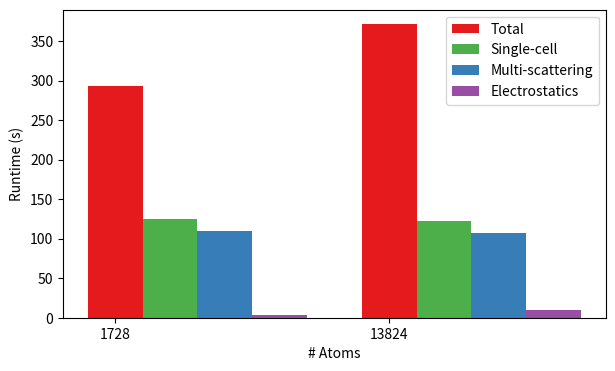

This chart was generated by the following Python code:
#import matplotlib.pyplot as plt
#import numpy as np
#from matplotlib.ticker import FuncFormatter

import numpy as np
import matplotlib
from numpy.random import randn
import matplotlib.pyplot as plt
from matplotlib.ticker import FuncFormatter

width = 0.2       # the width of the bars
x = np.arange(2)
total = [293, 371]
single_cell = [110, 107]
multi_scattering = [125, 122]
electrostatic = [3, 10]

def to_percent(y, position):
    # Ignore the passed in position. This has the effect of scaling the default
    # tick locations.
    s = str(100 * y)

    # The percent symbol needs escaping in latex
    if matplotlib.rcParams['text.usetex'] is True:
        return s + r'$\%$'
    else:
        return s + '%'

formatter = FuncFormatter(to_percent)

fig, ax = plt.subplots()
#ax.yaxis.set_major_formatter(formatter)
ax.set_xlabel('# Atoms')
ax.set_ylabel('Runtime (s)')
ax.set_yticks(np.arange(0, 400, step=50))
plt.bar(x, total, width, color='#e41a1c')
plt.bar(x+width, multi_scattering, width, color='#4daf4a')
plt.bar(x+2*width, single_cell, width, color='#377eb8')
plt.bar(x+3*width, electrostatic, width, color='#984ea3')
plt.xticks(x, ('1728', '13824'))
plt.legend(['Total', 'Single-cell', 'Multi-scattering', 'Electrostatics'])
fig.set_size_inches(7, 4)
filename = 'MnGe_benchmarks.pdf' 
fig.savefig(filename,transparent=True,dpi=2540, bbox_inches='tight')
#plt.show()
